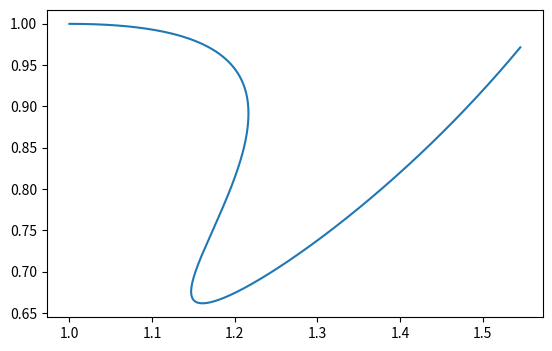

Source code (Python):
import numpy as np
import matplotlib.pyplot as plt
from scipy.integrate import odeint
import math
import sys


def van_der_pol_oscillator_deriv(x, t):
    nx0 = x[1]
    nx1 = -1 * (x[0] ** 2.0 - 1.0) * x[1] - x[0]
    # nx1 = -x[0] - x[1]
    res = np.array([nx0, nx1])
    return res


def predator_prey_deriv(x, t):
    nx0 = x[0] - x[0] * x[1]
    nx1 = -x[1] + x[0] * x[1]
    # nx1 = -x[0] - x[1]
    res = np.array([nx0, nx1])
    return res


def two_dim_water_tank_deriv(x, t):
    nx0 = 0.1+0.01*(4-x[1])+0.015*((2*9.81*x[0])**0.5)
    nx1 = 0.015*(2*9.81*x[0])**0.5-0.015*(2*9.81*x[1])**0.5

    res = np.array([nx0, nx1])
    return res


def free_ball_deriv(x, t):
    nx0 = x[1]
    nx1 = -9.81

    res = np.array([nx0, nx1])
    return res


def brusselator_deriv(x, t):
    nx0 = 1 + x[0]**2*x[1] - 1.5*x[0] - x[0]
    nx1 = 1.5 * x[0] - x[0]**2*x[1]

    res = np.array([nx0, nx1])
    return res


def jet_engine_deriv(x, t):
    # "-x1-1.5*x0^2-0.5*x0^3-0.5",
    # "3*x0-x1"
    nx0 = -x[1] - 1.5 * x[0]**2 - 0.5*x[0]**3 - 0.5
    nx1 = 3 * x[0] - x[1]

    res = np.array([nx0, nx1])
    return res


def buckling_column_deriv(x, t):
    # "x1",
    # "2*x0-x0^3-0.2*x1+0.1"
    nx0 = x[1]
    nx1 = 2*x[0] - x[0] ** 3 - 0.2 * x[1] + 0.1

    res = np.array([nx0, nx1])
    return res


def pbt_deriv(x, t):
    # "x1",
    # "2*x0-x0^3-0.2*x1+0.1"
    nx0 = x[1]
    nx1 = x[0] ** 2

    res = np.array([nx0, nx1])
    return res


def lacoperon_deriv(x, t):
    nx0 = -0.4*x[0]**2 *((0.0003*x[1]**2 + 0.008) / (0.2*x[0]**2 + 2.00001) ) + 0.012 + (0.0000003 * (54660 - 5000.006*x[0]) * (0.2*x[0]**2 + 2.00001)) / (0.00036*x[1]**2 + 0.00960018 + 0.000000018*x[0]**2)
    nx1 = -0.0006*x[1]**2 + (0.000000006*x[1]**2 + 0.00000016) / (0.2*x[0]**2 + 2.00001) + (0.0015015*x[0]*(0.2*x[0]**2 + 2.00001)) / (0.00036*x[1]**2 + 0.00960018 + 0.000000018*x[0]**2)

    res = np.array([nx0, nx1])
    return res


def constant_moving_deriv(x, t):
    nx0 = 1
    nx1 = 0

    res = np.array([nx0, nx1])
    return res


def coupled_vanderpol_deriv(x, t):
    nx0 = x[1]
    nx1 = -(x[0] ** 2.0 - 1.0) * x[1] - x[0] + (x[2] - x[0])
    nx2 = x[3]
    nx3 = -(x[2] ** 2.0 - 1.0) * x[3] - x[2] + (x[0] - x[2])
    # nx1 = -x[0] - x[1]
    res = np.array([nx0, nx1, nx2, nx3])
    return res

def coupled_vanderpol_6d_deriv(x, t):
    # "x1",
    # "(1 - x0^2)*x1 - x0 + (x2 - x0)",
    # "x3",
    # "(1 - x2^2)*x3 - x2 + (x0 - x2) + (x4 - x2)",
    # "x5",
    # "(1 - x4^2)*x5 - x4 + (x2 - x4)"
    nx0 = x[1]
    nx1 = -(x[0] ** 2.0 - 1.0) * x[1] - x[0] + (x[2] - x[0])
    nx2 = x[3]
    nx3 = -(x[2] ** 2.0 - 1.0) * x[3] - x[2] + (x[0] - x[2]) + (x[4] - x[2])
    nx4 = x[5]
    nx5 = -(x[4] ** 2.0 - 1.0) * x[5] - x[4] + (x[2] - x[4])
    # nx1 = -x[0] - x[1]
    res = np.array([nx0, nx1, nx2, nx3, nx4, nx5])
    return res


def coupled_vanderpol_8d_deriv(x, t):
    # "x1",
    # "(1 - x0^2)*x1 - x0 + (x2 - x0)",
    # "x3",
    # "(1 - x2^2)*x3 - x2 + (x0 - x2) + (x4 - x2)",
    # "x5",
    # "(1 - x4^2)*x5 - x4 + (x2 - x4) + (x6 - x4)",
    # "x7",
    # "(1 - x6^2)*x7 - x6 + (x4 - x6)"
    nx0 = x[1]
    nx1 = -(x[0] ** 2.0 - 1.0) * x[1] - x[0] + (x[2] - x[0])
    nx2 = x[3]
    nx3 = -(x[2] ** 2.0 - 1.0) * x[3] - x[2] + (x[0] - x[2]) + (x[4] - x[2])
    nx4 = x[5]
    nx5 = -(x[4] ** 2.0 - 1.0) * x[5] - x[4] + (x[2] - x[4]) + (x[6] - x[4])
    nx6 = x[7]
    nx7 = -(x[6] ** 2.0 - 1.0) * x[7] - x[6] + (x[4] - x[6])
    # nx1 = -x[0] - x[1]
    res = np.array([nx0, nx1, nx2, nx3, nx4, nx5, nx6, nx7])
    return res


def spring_pendulum_deriv(x, t):
    # "x2",
    # "x3",
    # "x0*x3^2+9.8*cos(x1)-2*(x0-1)",
    # "-(1/x0)*(2*x2*x3+9.8*sin(x1))"
    nx0 = x[2]
    nx1 = x[3]
    nx2 = x[0]*x[3]**2+9.8*math.cos(x[1])-2*(x[0]-1)
    nx3 = -(1/x[0])*(2*x[2]*x[3]+9.8*math.sin(x[1]))

    res = np.array([nx0, nx1, nx2, nx3])
    return res


def lorentz_system_deriv(x, t):
    # "10*(x1-x0)",
    # "x0*(8/3-x2)-x1",
    # "x0*x1-28*x2"
    nx0 = 10*(x[1]-x[0])
    nx1 = x[0]*(28-x[2])-x[1]
    nx2 = x[0]*x[1]-2.6667*x[2]

    res = np.array([nx0, nx1, nx2])
    return res


def roessler_attractor_deriv(x, t):
    # "-x1-x2",
    # "x0+0.2*x1",
    # "0.2+x2*(x0-5.7)"
    nx0 = -x[1]-x[2]
    nx1 = x[0]+0.2*x[1]
    nx2 = 0.2+x[2]*(x[0]-5.7)

    res = np.array([nx0, nx1, nx2])
    return res


def biology_1_deriv(x, t):
    nx0 = -0.4*x[0] + 5*x[2]*x[3]
    nx1 = 0.4*x[0] - x[1]
    nx2 = x[1] - 5*x[2]*x[3]
    nx3 = 5*x[4]*x[5] - 5*x[2]*x[3]
    nx4 = -5*x[4]*x[5] + 5*x[2]*x[3]
    nx5 = 0.5*x[6] - 5*x[4]*x[5]
    nx6 = -0.5*x[6] + 5*x[4]*x[5]

    res = np.array([nx0, nx1, nx2, nx3, nx4, nx5, nx6])
    return res


def biology_2_deriv(x, t):
    # "3*x2 - x0*x5",
    # "x3 - x1*x5",
    # "x0*x5 - 3*x2",
    # "x1*x5 - x3",
    # "3*x2 + 5*x0 - x4",
    # "5*x4 + 3*x2 + x3 - x5*(x0 + x1 + 2*x7 + 1)",
    # "5*x3 + x1 - 0.5*x6",
    # "5*x6 - 2*x5*x7 + x8 - 0.2*x7",
    # "2*x5*x7 - x8"
    nx0 = 3*x[2] - x[0]*x[5]
    nx1 = x[3] - x[1]*x[5]
    nx2 = x[0]*x[5] - 3*x[2]
    nx3 = x[1]*x[5] - x[3]
    nx4 = 3*x[2] + 5*x[0] - x[4]
    nx5 = 5*x[4] + 3*x[2] + x[3] - x[5]*(x[0] + x[1] + 2*x[7] + 1)
    nx6 = 5*x[3] + x[1] - 0.5*x[6]
    nx7 = 5*x[6] - 2*x[5]*x[7] + x[8] - 0.2*x[7]
    nx8 = 2*x[5]*x[7] - x[8]

    res = np.array([nx0, nx1, nx2, nx3, nx4, nx5, nx6, nx7, nx8])
    return res


def laub_loomis_deriv(x, t):
    nx0 = 1.4 * x[2] - 0.9 * x[0]
    nx1 = 2.5 * x[4] - 1.5 * x[1]
    nx2 = 0.6 * x[6] - 0.8 * x[2] * x[1]
    nx3 = 2 - 1.3 * x[3] * x[2]
    nx4 = 0.7 * x[0] - x[3] * x[4]
    nx5 = 0.3 * x[0] - 3.1 * x[5]
    nx6 = 1.8 * x[5] - 1.5 * x[6] * x[1]

    res = np.array([nx0, nx1, nx2, nx3, nx4, nx5, nx6])
    return res


def controller_2d_deriv(x, t):
    # "x0*x1+x1^3+2",
    # "x0^2+2*x0-3*x1"
    nx0 = x[0]*x[1]+x[1]**3+2
    nx1 = x[0]**2+2*x[0]-3*x[1]

    res = np.array([nx0, nx1])
    return res


def controller_3d_deriv(x, t):
    # "10*(x1-x0)",
    # "x0^3",
    # "x0*x1-2.667*x2"
    nx0 = 10*(x[1]-x[0])
    nx1 = x[0]**3
    nx2 = x[0]*x[1]-2.6667*x[2]

    res = np.array([nx0, nx1, nx2])
    return res


def wattsteam_deriv(x, t):
    # "x1",
    # "(x2^2*cos(x0)-1)*sin(x0)-3*x1",
    # "cos(x0)-1"

    nx0 = x[1]
    nx1 = (x[2]**2*math.cos(x[0])-1)*math.sin(x[0])-3*x[1]
    nx2 = math.cos(x[0])-1

    res = np.array([nx0, nx1, nx2])
    return res


def simulate_one_run(horizon, model, init_point):
    ts = np.linspace(0, horizon, horizon*5000)

    if model == 'vanderpol':
        xs = odeint(van_der_pol_oscillator_deriv, init_point, ts)
    elif model == 'free_ball':
        xs = odeint(free_ball_deriv, init_point, ts)
    elif model == 'predator_prev':
        xs = odeint(predator_prey_deriv, init_point, ts)
    elif model == 'constant_moving':
        xs = odeint(constant_moving_deriv, init_point, ts)
    elif model == 'brusselator':
        xs = odeint(brusselator_deriv, init_point, ts)
    elif model == 'jet_engine':
        xs = odeint(jet_engine_deriv, init_point, ts)
    elif model == 'buckling_column':
        xs = odeint(buckling_column_deriv, init_point, ts)
    elif model == 'pbt':
        xs = odeint(pbt_deriv, init_point, ts)
    elif model == '2d_controller':
        xs = odeint(controller_2d_deriv, init_point, ts)
    elif model == '3d_controller':
        xs = odeint(controller_3d_deriv, init_point, ts)
    elif model == 'lacoperon':
        xs = odeint(lacoperon_deriv, init_point, ts)
    elif model == 'watt_steam':
        xs = odeint(wattsteam_deriv, init_point, ts)
    elif model == 'coupled_vanderpol':
        xs = odeint(coupled_vanderpol_deriv, init_point, ts)
    elif model == 'coupled_vanderpol_6d':
        xs = odeint(coupled_vanderpol_6d_deriv, init_point, ts)
    elif model == 'coupled_vanderpol_8d':
        xs = odeint(coupled_vanderpol_8d_deriv, init_point, ts)
    elif model == 'spring_pendulum':
        xs = odeint(spring_pendulum_deriv, init_point, ts)
    elif model == 'lorentz_system':
        xs = odeint(lorentz_system_deriv, init_point, ts)
    elif model == 'roessler_attractor':
        xs = odeint(roessler_attractor_deriv, init_point, ts)
    elif model == 'biology_1':
        xs = odeint(biology_1_deriv, init_point, ts)
    elif model == 'biology_2':
        xs = odeint(biology_2_deriv, init_point, ts)
    elif model == 'laub_loomis':
        xs = odeint(laub_loomis_deriv, init_point, ts)
    else:
        raise ValueError('Simulate eigen: invalid model name!')
    return xs


def simulate(horizon, model, start_points):
    return list(simulate_one_run(horizon, model, p) for p in start_points)


def save_simu_traj(simu_traj, filename):
    c = 0
    with open(filename, 'w') as simu_op:
        for traj in simu_traj:
            c+=1
            print(c)
            for row in traj:
                for elem in row:
                    simu_op.write(str(elem) + ' ')
                simu_op.write('\n')

def main(horizon):
    ts = np.linspace(0, 2, 1500)

    import time
    # start_time = time.time()
    # for i in range(1000000):
    #     xs = odeint(brusselator_deriv, [2, 0.28], ts)
    # print(time.time() - start_time)
    # exit()
    xs = odeint(biology_2_deriv, [1, 1, 1, 1, 1, 1, 1, 1, 1], ts)
    # xs = odeint(van_der_pol_oscillator_deriv, [1.25, 2.28], ts)
    # xs = odeint(two_dim_water_tank_deriv, [0, 8], ts)
    # xs = odeint(predator_prey_deriv, [3.44, 2.3], ts)
    # print('\n'.join(str(x) for x in list(enumerate(xs))))

    plt.plot(xs[:, 0], xs[:, 1])
    plt.gca().set_aspect('equal')
    # plt.savefig('vanderpol_oscillator.png')
    plt.autoscale()
    plt.show()

if __name__ == '__main__':
    main(10)
